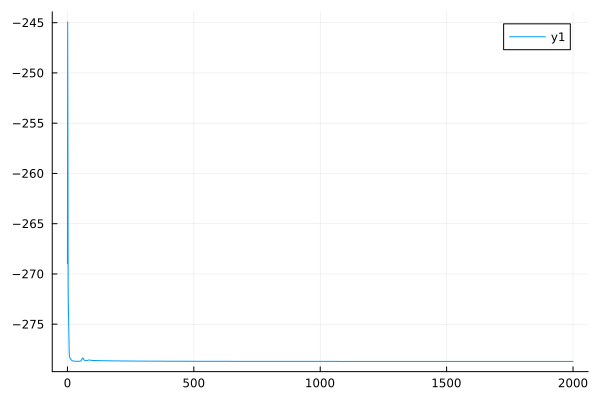

The file beside this chart, header and first rows:
0	-268.9974234499506
1	-244.9
2	-256.4
3	-271.8
4	-273.7
5	-275
6	-276.3
7	-277.8
8	-278.2
9	-278.3
10	-278.3
11	-278.4
12	-278.4
13	-278.5
14	-278.5
15	-278.5
16	-278.6
17	-278.6
18	-278.6
19	-278.6
20	-278.6
21	-278.6
22	-278.7
23	-278.7
24	-278.7
25	-278.7
26	-278.7
27	-278.7
28	-278.7
29	-278.7
30	-278.7
31	-278.7
32	-278.7
33	-278.7
34	-278.7
35	-278.7
36	-278.7
37	-278.7
38	-278.7
39	-278.7
40	-278.7
41	-278.7
42	-278.7
43	-278.7
44	-278.7
45	-278.7
46	-278.7
47	-278.7
48	-278.7
49	-278.7
50	-278.7
51	-278.7
52	-278.7
53	-278.6
54	-278.6
55	-278.6
56	-278.6
57	-278.5
58	-278.5
59	-278.4
60	-278.4
... 1,940 more rows
